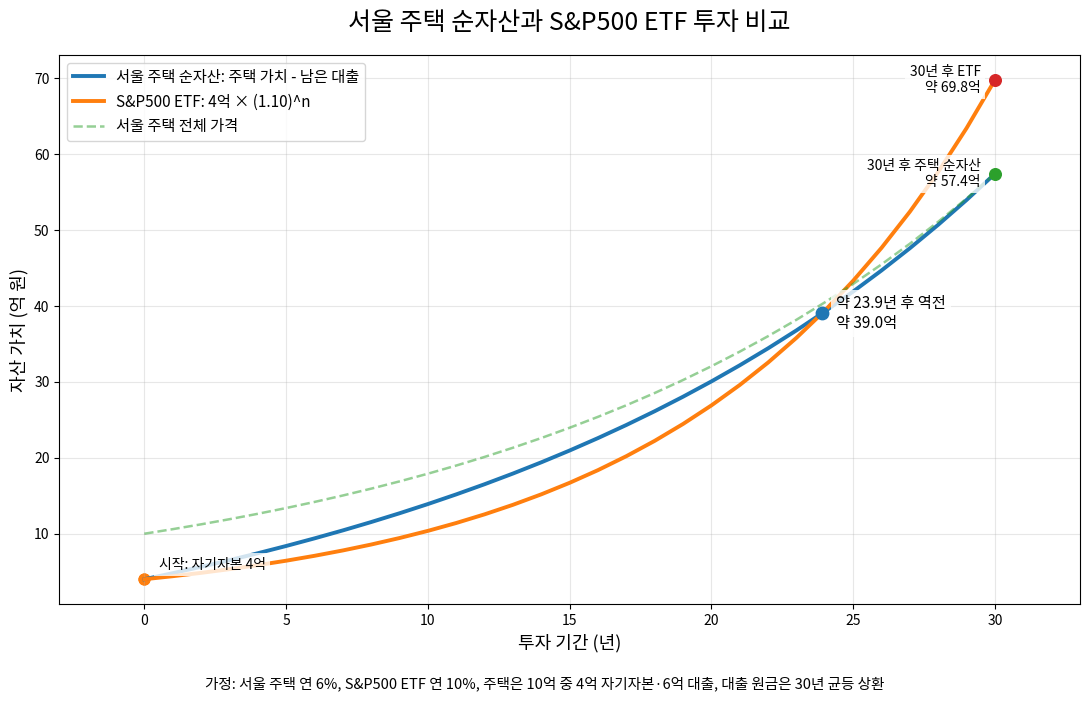

Source code (Python):
import numpy as np
import matplotlib.pyplot as plt
import matplotlib.font_manager as fm
from pathlib import Path


# =========================
# 1. 한글 폰트 설정
# =========================
def set_korean_font():
    font_candidates = [
        # Linux / WSL
        "/usr/share/fonts/truetype/nanum/NanumGothic.ttf",
        "/usr/share/fonts/truetype/nanum/NanumBarunGothic.ttf",
        "/usr/share/fonts/opentype/noto/NotoSansCJK-Regular.ttc",
        "/usr/share/fonts/opentype/noto/NotoSansCJKkr-Regular.otf",

        # Windows
        "C:/Windows/Fonts/malgun.ttf",

        # macOS
        "/System/Library/Fonts/AppleSDGothicNeo.ttc",
        "/System/Library/Fonts/AppleGothic.ttf",
    ]

    for font_path in font_candidates:
        if Path(font_path).exists():
            fm.fontManager.addfont(font_path)
            font_name = fm.FontProperties(fname=font_path).get_name()
            plt.rcParams["font.family"] = font_name
            plt.rcParams["axes.unicode_minus"] = False
            print(f"사용 폰트: {font_name}")
            return

    print("한글 폰트를 찾지 못했습니다.")
    print("WSL/Linux라면 아래 명령어로 폰트를 설치하세요:")
    print("sudo apt update && sudo apt install -y fonts-nanum")


set_korean_font()


# =========================
# 2. 기본 가정
# =========================
years = np.arange(0, 31)  # 0년 ~ 30년

house_price_initial = 10  # 주택 가격 10억
house_return = 0.06       # 서울 주택 연 6%

loan_initial = 6          # 대출 6억
loan_years = 30           # 30년 원금 균등 상환

sp_initial = 4            # S&P500 ETF 투자금 4억
sp_return = 0.10          # S&P500 ETF 연 10%


# =========================
# 3. 자산 가치 계산
# =========================
house_gross_value = house_price_initial * (1 + house_return) ** years

remaining_loan = loan_initial * np.maximum(
    (loan_years - years) / loan_years,
    0
)

house_net_value = house_gross_value - remaining_loan
sp_value = sp_initial * (1 + sp_return) ** years


# =========================
# 4. 두 자산의 역전 시점 계산
# =========================
# 0년 차는 둘 다 4억으로 같기 때문에 교차점 계산에서 제외
diff = sp_value - house_net_value

cross_year = None
cross_value = None

for i in range(1, len(years) - 1):
    if diff[i] == 0:
        cross_year = years[i]
        cross_value = sp_value[i]
        break

    if diff[i] * diff[i + 1] < 0:
        # i년과 i+1년 사이에서 교차
        x1, x2 = years[i], years[i + 1]
        y1, y2 = diff[i], diff[i + 1]

        cross_year = x1 - y1 * (x2 - x1) / (y2 - y1)

        cross_house_gross = house_price_initial * (1 + house_return) ** cross_year
        cross_remaining_loan = loan_initial * max(
            (loan_years - cross_year) / loan_years,
            0
        )
        cross_value = cross_house_gross - cross_remaining_loan
        break


# =========================
# 5. 그래프 그리기
# =========================
plt.figure(figsize=(11, 7))

plt.plot(
    years,
    house_net_value,
    linewidth=2.8,
    label="서울 주택 순자산: 주택 가치 - 남은 대출"
)

plt.plot(
    years,
    sp_value,
    linewidth=2.8,
    label="S&P500 ETF: 4억 × (1.10)^n"
)

plt.plot(
    years,
    house_gross_value,
    linewidth=1.8,
    linestyle="--",
    alpha=0.5,
    label="서울 주택 전체 가격"
)


# 역전 시점 표시
if cross_year is not None:
    plt.scatter(
        cross_year,
        cross_value,
        s=80,
        zorder=5
    )

    plt.text(
        cross_year + 0.5,
        cross_value,
        f"약 {cross_year:.1f}년 후 역전\n약 {cross_value:.1f}억",
        fontsize=11,
        va="center",
        bbox=dict(
            facecolor="white",
            edgecolor="none",
            alpha=0.8,
            pad=4
        )
    )


# 시작점 표시
plt.scatter([0, 0], [house_net_value[0], sp_value[0]], s=60)

plt.text(
    0.5,
    house_net_value[0] + 1.0,
    "시작: 자기자본 4억",
    fontsize=10,
    va="bottom",
    bbox=dict(
        facecolor="white",
        edgecolor="none",
        alpha=0.8,
        pad=3
    )
)


# 30년 상환 완료 표시
plt.scatter(
    30,
    house_net_value[-1],
    s=70,
    zorder=5
)

plt.text(
    30 - 0.5,
    house_net_value[-1],
    f"30년 후 주택 순자산\n약 {house_net_value[-1]:.1f}억",
    fontsize=10,
    ha="right",
    va="center",
    bbox=dict(
        facecolor="white",
        edgecolor="none",
        alpha=0.8,
        pad=3
    )
)

plt.scatter(
    30,
    sp_value[-1],
    s=70,
    zorder=5
)

plt.text(
    30 - 0.5,
    sp_value[-1],
    f"30년 후 ETF\n약 {sp_value[-1]:.1f}억",
    fontsize=10,
    ha="right",
    va="center",
    bbox=dict(
        facecolor="white",
        edgecolor="none",
        alpha=0.8,
        pad=3
    )
)


# 제목과 축
plt.title(
    "서울 주택 순자산과 S&P500 ETF 투자 비교",
    fontsize=18,
    pad=18
)

plt.xlabel("투자 기간 (년)", fontsize=13)
plt.ylabel("자산 가치 (억 원)", fontsize=13)

plt.xlim(-3, 33)
plt.xticks(np.arange(0, 31, 5))

plt.grid(True, alpha=0.3)
plt.legend(fontsize=11)

plt.figtext(
    0.5,
    0.01,
    "가정: 서울 주택 연 6%, S&P500 ETF 연 10%, 주택은 10억 중 4억 자기자본·6억 대출, 대출 원금은 30년 균등 상환",
    ha="center",
    fontsize=10.5
)

plt.tight_layout(rect=[0, 0.04, 1, 1])

plt.savefig("real_estate_vs_sp500_comparison.png", dpi=300, bbox_inches="tight")

plt.show()
